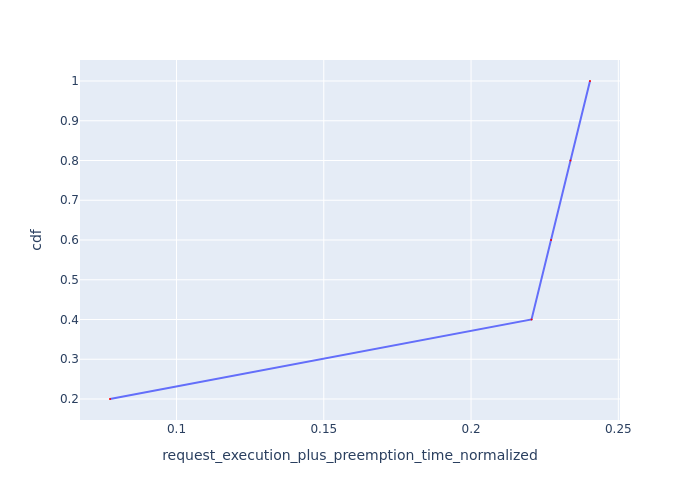

The data file committed next to this chart (first rows):
Request Id, request_execution_plus_preemption_time_n…, cdf
0_4, 0.07741, 0.2
0_3, 0.2205, 0.4
0_2, 0.2271, 0.6
0_1, 0.2337, 0.8
0_0, 0.2404, 1.0
